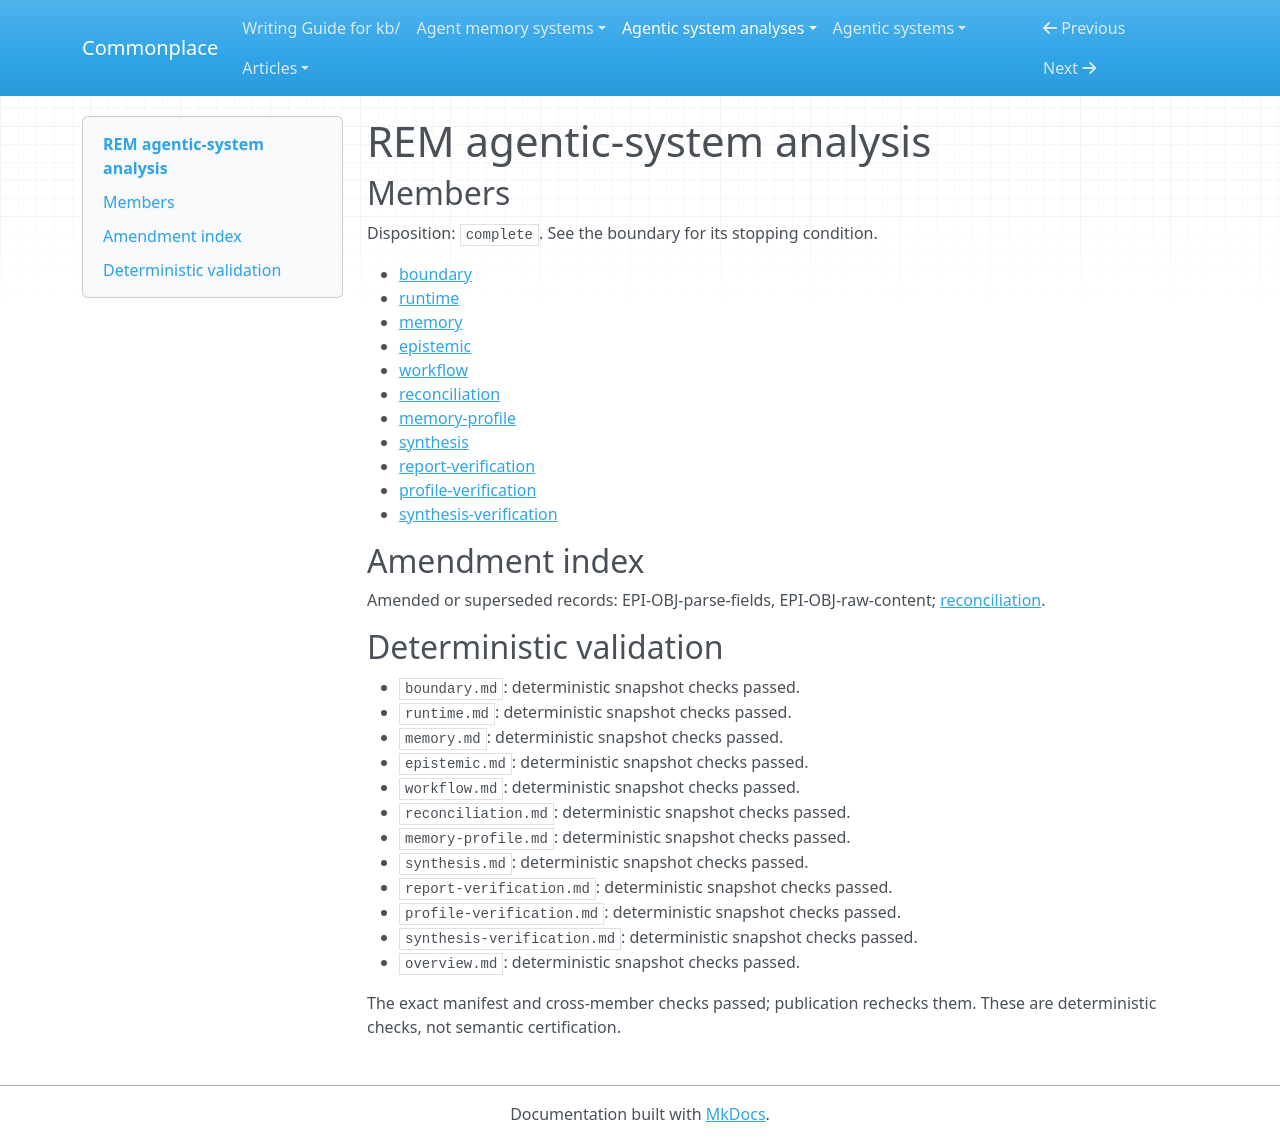

repository: zby/commonplace · page: agentic-system-analyses/retained/satyammistari--rem/overview/index.html · generator: mkdocs

---
type: agentic-system-analyses/types/agentic-system-analysis-overview.md
description: REM combines episodic storage, model-proposed facts and ranked context
  retrieval, but shipped maintenance and SDK handoffs do not complete the declared
  memory loop.
run-id: AAS-2026-10-14-rem-a81fdc774400-01
result-disposition: complete
target-class: memory/knowledge/context-engineering system
boundary-kind: whole-system
reviewed-boundary: 935e8be0a1fca5b23dbabfe16c48b562c1cd24cc
analysis-cutoff: '2026-10-14'
evidence-tier: code-grounded
system: REM
run-date: '2026-10-14'
inputs-commit: a568c6dc489ad546374536b642c3889ce23149a8
---

# REM agentic-system analysis

## Members

Disposition: `complete`. See the boundary for its stopping condition.

- [boundary](./boundary.md)
- [runtime](./runtime.md)
- [memory](./memory.md)
- [epistemic](./epistemic.md)
- [workflow](./workflow.md)
- [reconciliation](./reconciliation.md)
- [memory-profile](./memory-profile.md)
- [synthesis](./synthesis.md)
- [report-verification](./report-verification.md)
- [profile-verification](./profile-verification.md)
- [synthesis-verification](./synthesis-verification.md)

## Amendment index

Amended or superseded records: EPI-OBJ-parse-fields, EPI-OBJ-raw-content; [reconciliation](reconciliation.md).

## Deterministic validation

- `boundary.md`: deterministic snapshot checks passed.
- `runtime.md`: deterministic snapshot checks passed.
- `memory.md`: deterministic snapshot checks passed.
- `epistemic.md`: deterministic snapshot checks passed.
- `workflow.md`: deterministic snapshot checks passed.
- `reconciliation.md`: deterministic snapshot checks passed.
- `memory-profile.md`: deterministic snapshot checks passed.
- `synthesis.md`: deterministic snapshot checks passed.
- `report-verification.md`: deterministic snapshot checks passed.
- `profile-verification.md`: deterministic snapshot checks passed.
- `synthesis-verification.md`: deterministic snapshot checks passed.
- `overview.md`: deterministic snapshot checks passed.

The exact manifest and cross-member checks passed; publication rechecks them. These are deterministic checks, not semantic certification.
